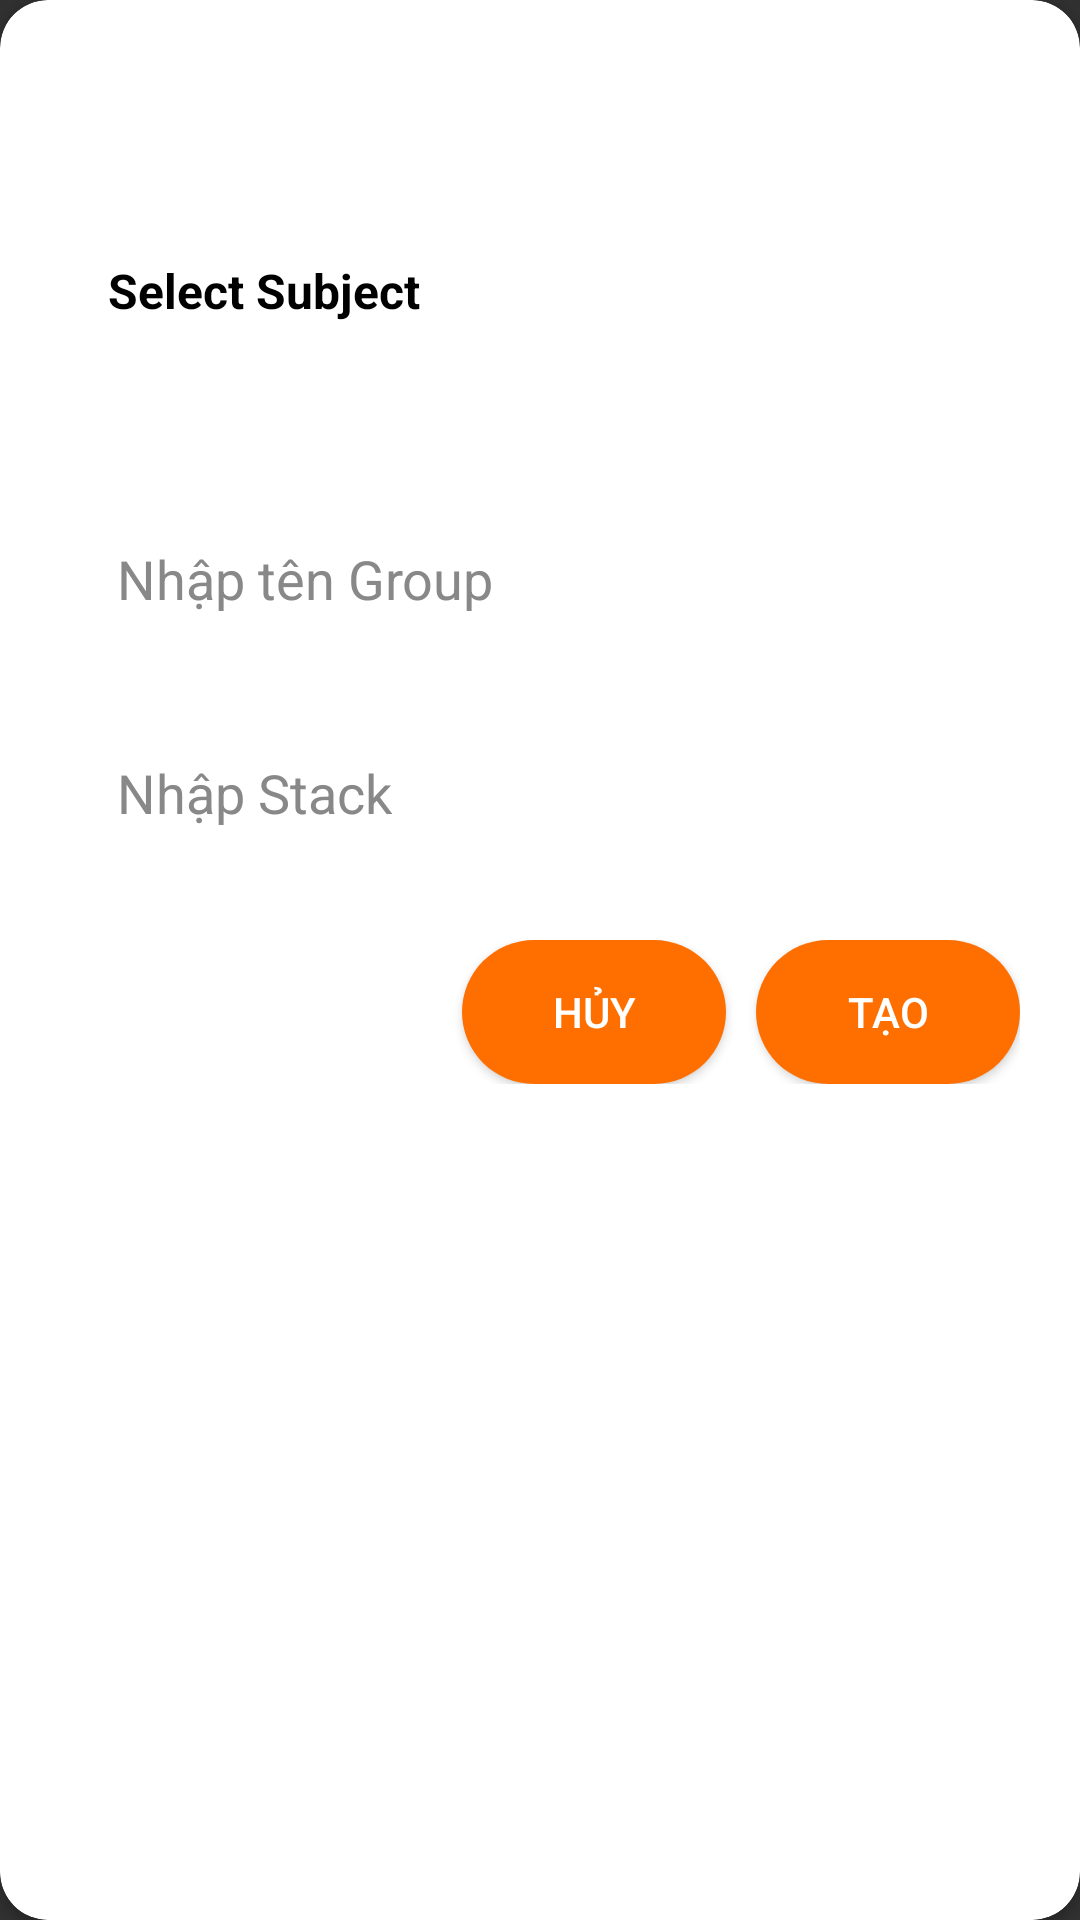

The Android layout XML behind this screen, and the referenced resources:
<!-- AndroidManifest.xml: application theme Theme.PRN231 -->
<!-- res/layout/dialog_create_group.xml -->
<androidx.cardview.widget.CardView xmlns:android="http://schemas.android.com/apk/res/android"
    android:layout_width="match_parent"
    android:layout_height="wrap_content"
    xmlns:app="http://schemas.android.com/apk/res-auto"
    app:cardCornerRadius="16dp"
    app:cardBackgroundColor="@color/white">

    <LinearLayout
        android:layout_width="match_parent"
        android:layout_height="wrap_content"
        android:orientation="vertical"
        android:padding="20dp">


        <LinearLayout
            android:id="@+id/linearClose"
            android:layout_width="match_parent"
            android:layout_height="wrap_content"
            android:orientation="horizontal"
            android:gravity="end">

            <ImageView
                android:id="@+id/close_button"
                android:layout_width="40dp"
                android:layout_height="50dp"
                android:src="@drawable/baseline_close_24"
                android:contentDescription="Close" />
        </LinearLayout>
    <LinearLayout
        android:layout_width="match_parent"
        android:layout_height="wrap_content"
        android:orientation="vertical"
        android:padding="16dp">

        
        <TextView
            android:layout_width="wrap_content"
            android:layout_height="wrap_content"
            android:paddingBottom="8dp"
            android:text="Select Subject"
            android:textColor="@color/black"
            android:textSize="16sp"
            android:textStyle="bold" />

        
        <Spinner
            android:id="@+id/spinnerSubject"
            android:layout_width="match_parent"
            android:layout_height="wrap_content"
            android:padding="8dp"
            android:textColor="@android:color/black"/>
    </LinearLayout>
        <EditText
            android:id="@+id/editTextGroupName"
            android:layout_width="match_parent"
            android:layout_height="wrap_content"
            android:textColor="@color/colorText"
            android:hint="Nhập tên Group"
            android:layout_margin="15dp"
            android:textColorHint="@color/colorHint"
            android:inputType="text" />

        <EditText
            android:id="@+id/editTextStack"
            android:layout_width="match_parent"
            android:textColor="@color/black"
            android:textColorHint="@color/colorHint"
            android:layout_height="wrap_content"
            android:layout_margin="15dp"
            android:hint="Nhập Stack"
            android:inputType="text" />
        
        <LinearLayout
            android:orientation="horizontal"
            android:layout_marginTop="15dp"
            android:layout_width="match_parent"
            android:layout_height="wrap_content"
            android:gravity="end">

            <Button
                android:id="@+id/buttonCancel"
                android:layout_width="wrap_content"
                android:layout_height="wrap_content"
                android:layout_marginRight="10dp"
                android:background="@drawable/button_background"
                android:text="Hủy" />

            <Button
                android:id="@+id/buttonConfirm"
                android:layout_width="wrap_content"
                android:layout_height="wrap_content"
                android:padding="10dp"
                android:background="@drawable/button_background"
                android:text="Tạo" />

        </LinearLayout>


    </LinearLayout>
</androidx.cardview.widget.CardView>
<!-- resources referenced by this layout -->
<resources>
  <color name="black">#FF000000</color>
  <color name="colorHint">#888888</color>
  <color name="colorText">#000000</color>
  <color name="white">#FFFFFFFF</color>
  <!-- drawable button_background (drawable) -->
  <?xml version="1.0" encoding="utf-8"?>
  <shape xmlns:android="http://schemas.android.com/apk/res/android">
      <solid android:color="#FF6F00" />
      <corners android:radius="40dp" />
  </shape>
  <style name="Theme.PRN231" parent="Base.Theme.PRN231" />
  <style name="Base.Theme.PRN231" parent="Theme.AppCompat.NoActionBar">
          
          
      </style>
</resources>
